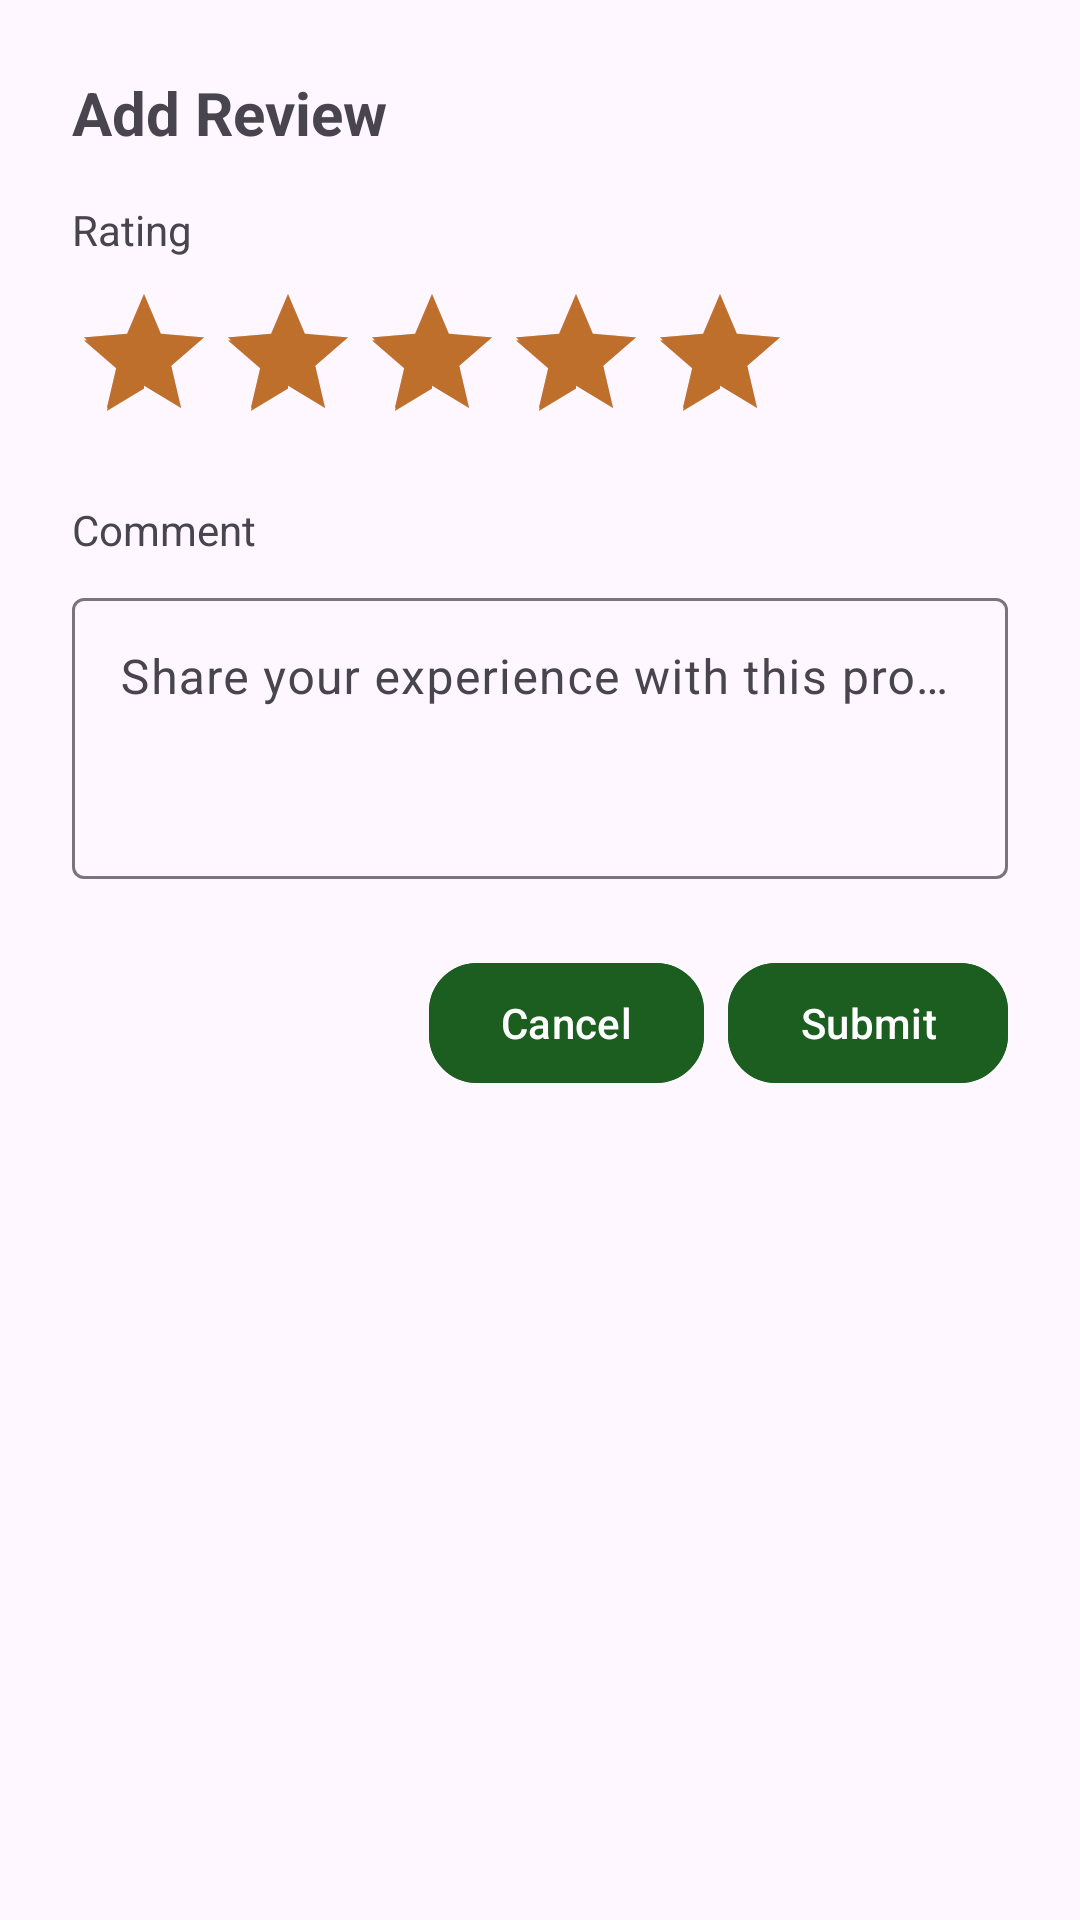

Produce the Android XML layout that renders to this screen, including the resource entries it uses.
<!-- AndroidManifest.xml: application theme Theme.ServicesFinder -->
<!-- res/layout/dialog_add_review.xml -->
<?xml version="1.0" encoding="utf-8"?>
<LinearLayout xmlns:android="http://schemas.android.com/apk/res/android"
    xmlns:app="http://schemas.android.com/apk/res-auto"
    android:layout_width="match_parent"
    android:layout_height="wrap_content"
    android:orientation="vertical"
    android:padding="24dp">

    <TextView
        android:layout_width="wrap_content"
        android:layout_height="wrap_content"
        android:text="@string/dialog_title_add_review"
        android:textSize="20sp"
        android:textStyle="bold"
        android:layout_marginBottom="16dp"/>

    <TextView
        android:layout_width="wrap_content"
        android:layout_height="wrap_content"
        android:text="@string/label_rating"
        android:textSize="14sp"
        android:layout_marginBottom="8dp"/>

    <RatingBar
        android:id="@+id/ratingBar"
        android:layout_width="wrap_content"
        android:layout_height="wrap_content"
        android:numStars="5"
        android:stepSize="1"
        android:rating="5"
        android:layout_marginBottom="16dp"/>

    <TextView
        android:layout_width="wrap_content"
        android:layout_height="wrap_content"
        android:text="@string/label_comment"
        android:textSize="14sp"
        android:layout_marginBottom="8dp"/>

    <com.google.android.material.textfield.TextInputLayout
        android:layout_width="match_parent"
        android:layout_height="wrap_content"
        android:layout_marginBottom="24dp"
        app:boxBackgroundMode="outline">

        <com.google.android.material.textfield.TextInputEditText
            android:id="@+id/commentInput"
            android:layout_width="match_parent"
            android:layout_height="wrap_content"
            android:hint="@string/hint_enter_comment"
            android:minLines="3"
            android:maxLines="5"
            android:gravity="top|start"
            android:inputType="textMultiLine"/>
    </com.google.android.material.textfield.TextInputLayout>

    <LinearLayout
        android:layout_width="match_parent"
        android:layout_height="wrap_content"
        android:orientation="horizontal"
        android:gravity="end">

        <Button
            android:id="@+id/cancelButton"
            android:layout_width="wrap_content"
            android:layout_height="wrap_content"
            android:text="@string/action_cancel"
            android:layout_marginEnd="8dp"/>

        <Button
            android:id="@+id/submitButton"
            android:layout_width="wrap_content"
            android:layout_height="wrap_content"
            android:text="@string/action_submit"/>
    </LinearLayout>
</LinearLayout>
<!-- resources referenced by this layout -->
<resources>
  <string name="action_cancel">Cancel</string>
  <string name="action_submit">Submit</string>
  <string name="dialog_title_add_review">Add Review</string>
  <string name="hint_enter_comment">Share your experience with this provider…</string>
  <string name="label_comment">Comment</string>
  <string name="label_rating">Rating</string>
  <style name="Theme.ServicesFinder" parent="Base.Theme.ServicesFinder" />
  <style name="Base.Theme.ServicesFinder" parent="Theme.Material3.DayNight.NoActionBar">
  
          
          <item name="colorPrimary">@color/sf_primary</item>
          <item name="colorOnPrimary">@color/sf_on_primary</item>
  
          
          <item name="colorSecondary">@color/sf_secondary</item>
          <item name="colorOnSecondary">@color/sf_on_secondary</item>
  
          
          <item name="colorSurface">@color/sf_surface</item>
          <item name="colorOnSurface">@color/sf_on_surface</item>
          <item name="colorSurfaceVariant">@color/sf_surface_variant</item>
  
          
          <item name="colorPrimaryContainer">@color/sf_card</item>
          <item name="colorOnPrimaryContainer">@color/sf_on_card</item>
  
          
          <item name="colorError">@color/sf_error</item>
          <item name="colorOnError">@color/sf_on_error</item>
          <item name="colorErrorContainer">@color/sf_error_container</item>
          <item name="colorOnErrorContainer">@color/sf_on_error_container</item>
  
          
          <item name="shapeAppearanceSmallComponent">@style/Shape.Rounded</item>
          <item name="shapeAppearanceMediumComponent">@style/Shape.Rounded</item>
          <item name="shapeAppearanceLargeComponent">@style/Shape.Rounded</item>
  
          
          
          
          <item name="materialButtonStyle">@style/SF.PrimaryButton</item>
  
      </style>
  <color name="sf_primary">#1B5E20</color>
  <color name="sf_on_primary">#FFFFFF</color>
  <color name="sf_secondary">#BF6F2C</color>
  <color name="sf_on_secondary">#FFFFFF</color>
  <color name="sf_surface">#FAFAFA</color>
  <color name="sf_on_surface">#333333</color>
  <color name="sf_surface_variant">#EAEAEA</color>
  <color name="sf_card">#FFFFFF</color>
  <color name="sf_on_card">#333333</color>
  <color name="sf_error">#B3261E</color>
  <color name="sf_on_error">#FFFFFF</color>
  <color name="sf_error_container">#F9DEDC</color>
  <color name="sf_on_error_container">#410E0B</color>
  <style name="Shape.Rounded" parent="ShapeAppearance.Material3.MediumComponent">
          <item name="cornerFamily">rounded</item>
          <item name="cornerSize">16dp</item>
      </style>
  <style name="SF.PrimaryButton" parent="Widget.Material3.Button">
          <item name="backgroundTint">@color/sf_primary</item>
          <item name="android:textColor">@color/sf_on_primary</item>
          <item name="cornerRadius">16dp</item>
          <item name="strokeColor">@color/sf_primary</item>
          <item name="strokeWidth">2dp</item>
      </style>
</resources>
